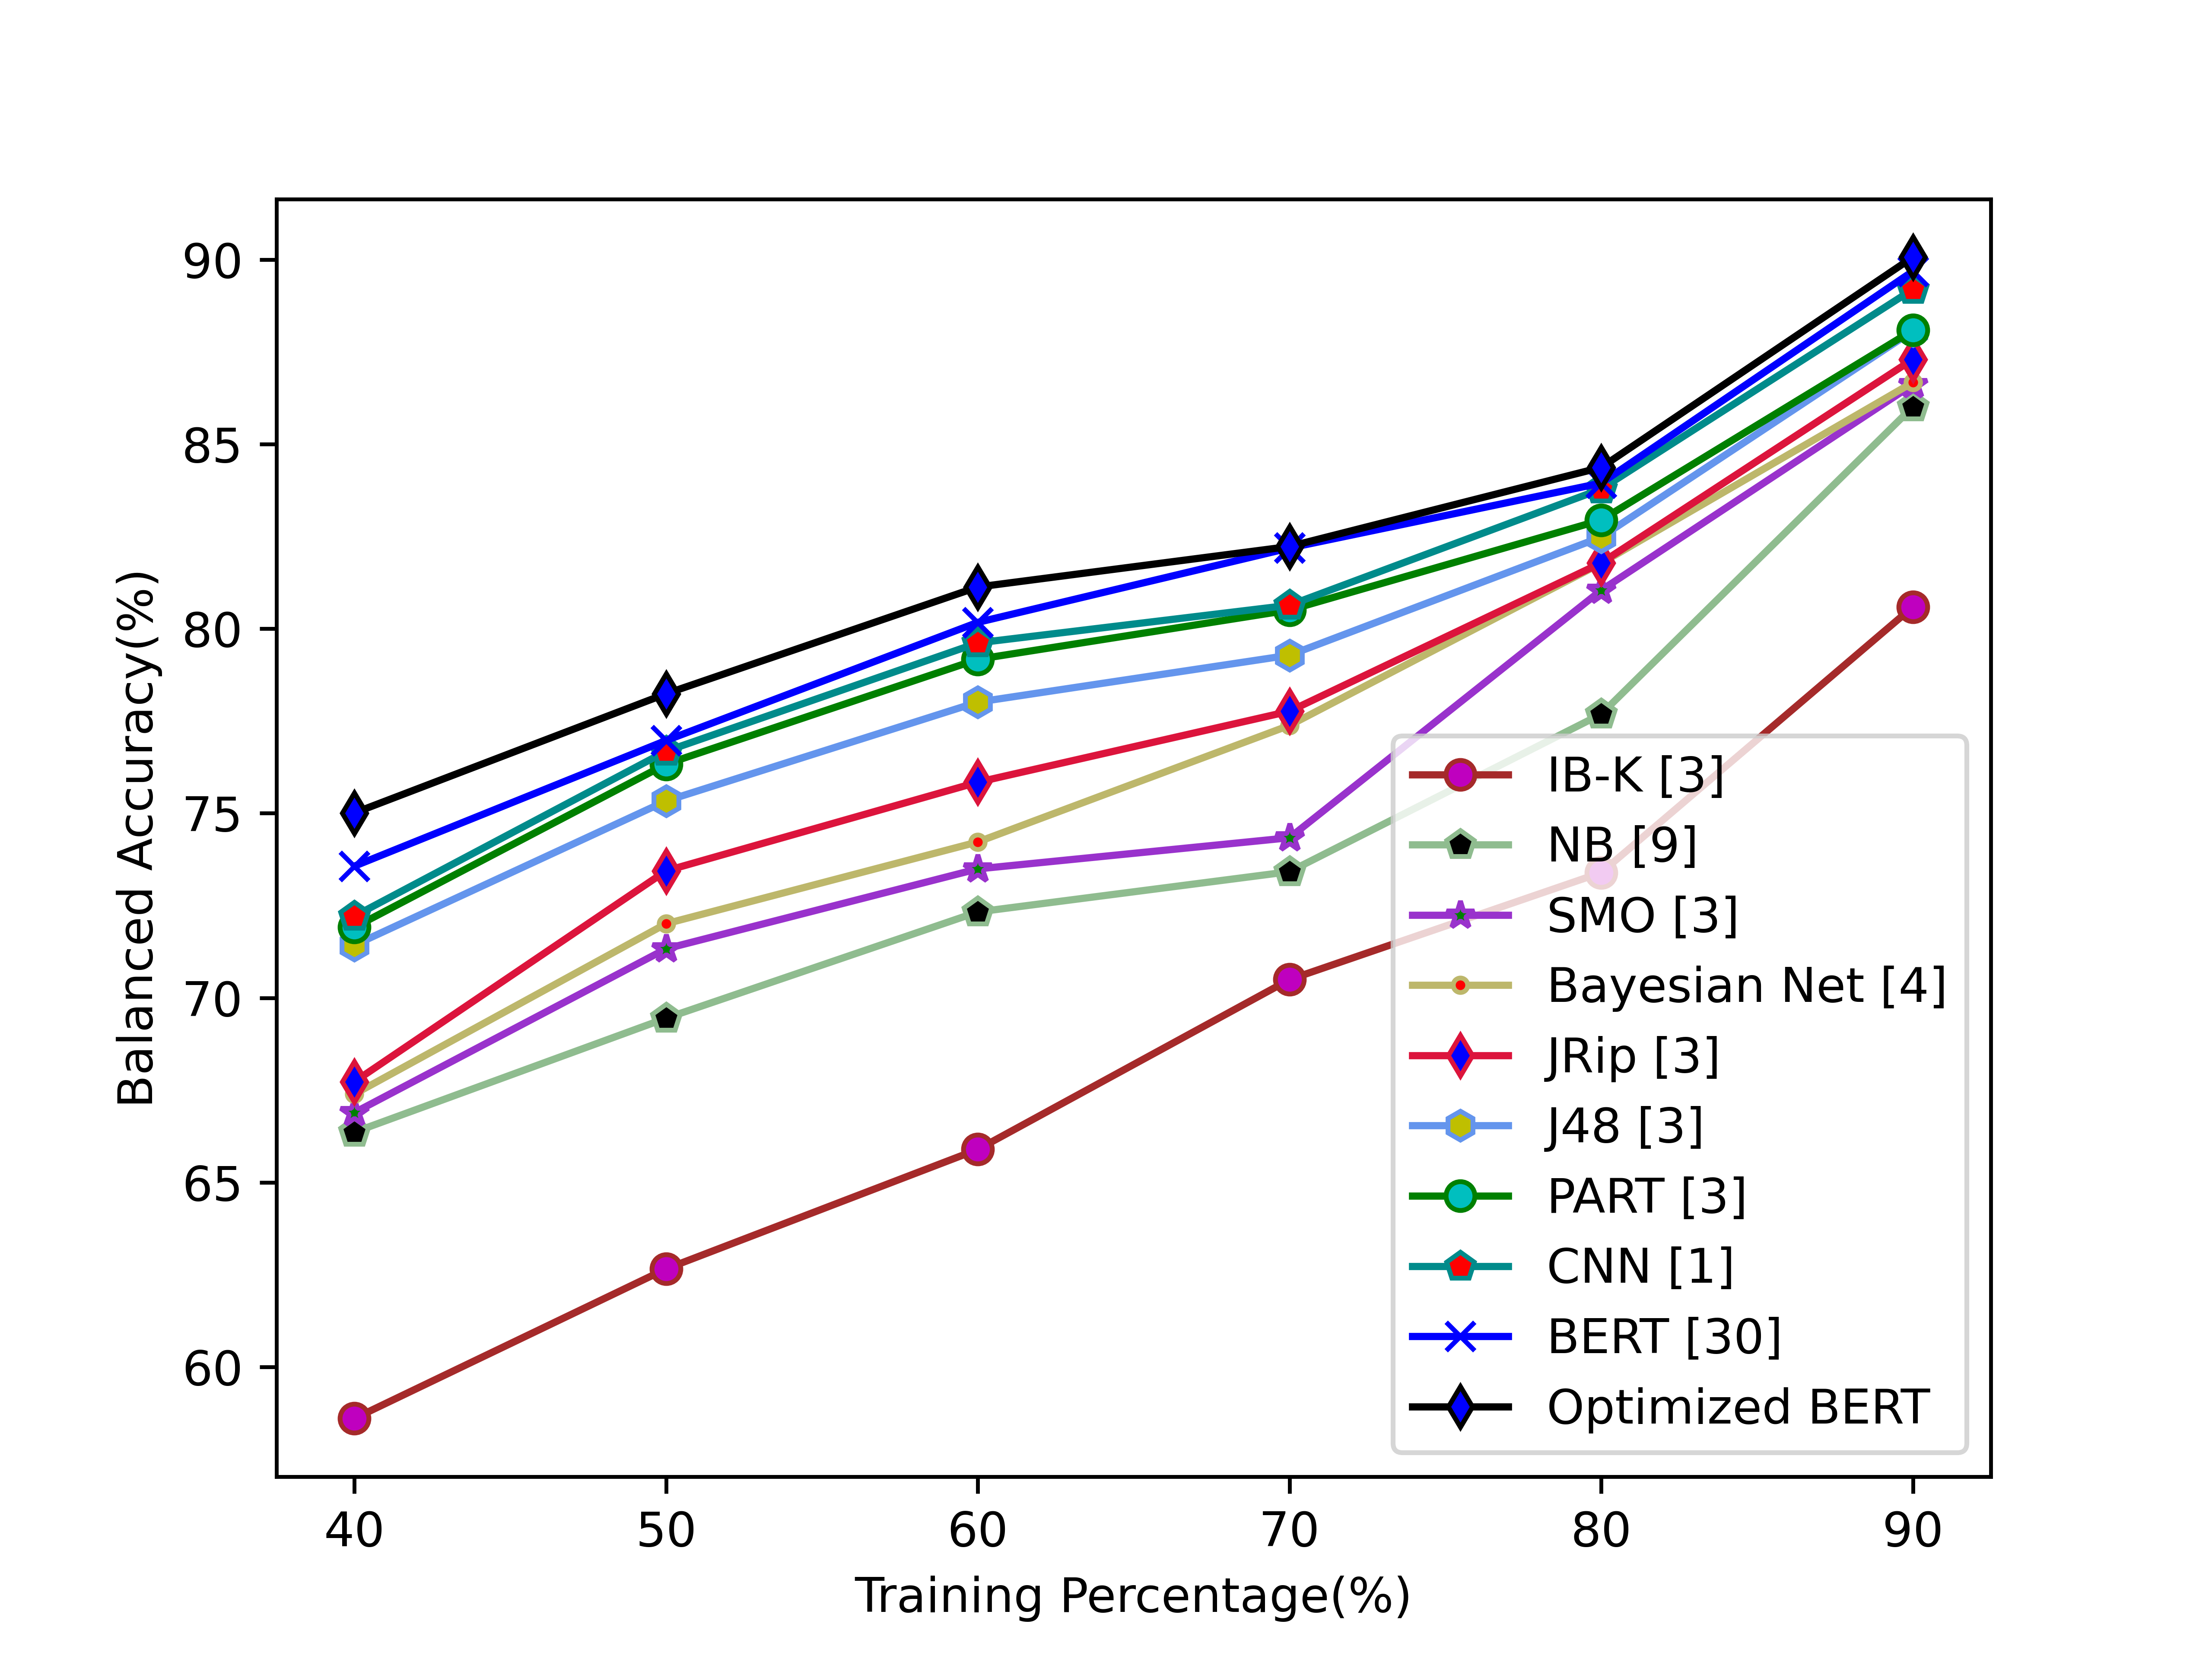

The data file committed next to this chart (first rows):
5.861005958675797700e+01, 6.266101716945725286e+01, 6.589659502817164594e+01, 7.049540405685921485e+01, 7.339354142107093537e+01, 8.059075549736841992e+01
6.636392915109888690e+01, 6.945053139971751932e+01, 7.232846223713490019e+01, 7.341846806249999702e+01, 7.768537918421051813e+01, 8.600903536883409117e+01
6.689363965384613664e+01, 7.133067784889331620e+01, 7.349433148369564606e+01, 7.433716582711863907e+01, 8.104059681448599406e+01, 8.661345159326086218e+01
6.739552017857141664e+01, 7.201013929735744057e+01, 7.422378173437500948e+01, 7.738028031186439648e+01, 8.177292937345794144e+01, 8.667007146188339561e+01
6.772995966016482328e+01, 7.344125235529891427e+01, 7.584235908205840815e+01, 7.776342188323917526e+01, 8.178049484210528419e+01, 8.729652669230769391e+01
7.142885461538460845e+01, 7.533468122282607737e+01, 7.801215678719397317e+01, 7.928157536787205117e+01, 8.248088394148936686e+01, 8.806641589237666778e+01
7.191163408333332541e+01, 7.633182563091483530e+01, 7.917115827919019466e+01, 8.050379507348243635e+01, 8.294310014321881397e+01, 8.808273124439462265e+01
7.221417164835163760e+01, 7.668151048369564649e+01, 7.961568389642184229e+01, 8.063502196383865339e+01, 8.378160697817955338e+01, 8.918938349999999105e+01
7.356940690109891534e+01, 7.697148554347825211e+01, 8.017097939806868112e+01, 8.218478815165877904e+01, 8.394337859778597988e+01, 8.968028908411214672e+01
7.501056630163043337e+01, 7.823824714285714776e+01, 8.112884955882353211e+01, 8.222568417802503404e+01, 8.436802030325112867e+01, 9.006266079018692494e+01
